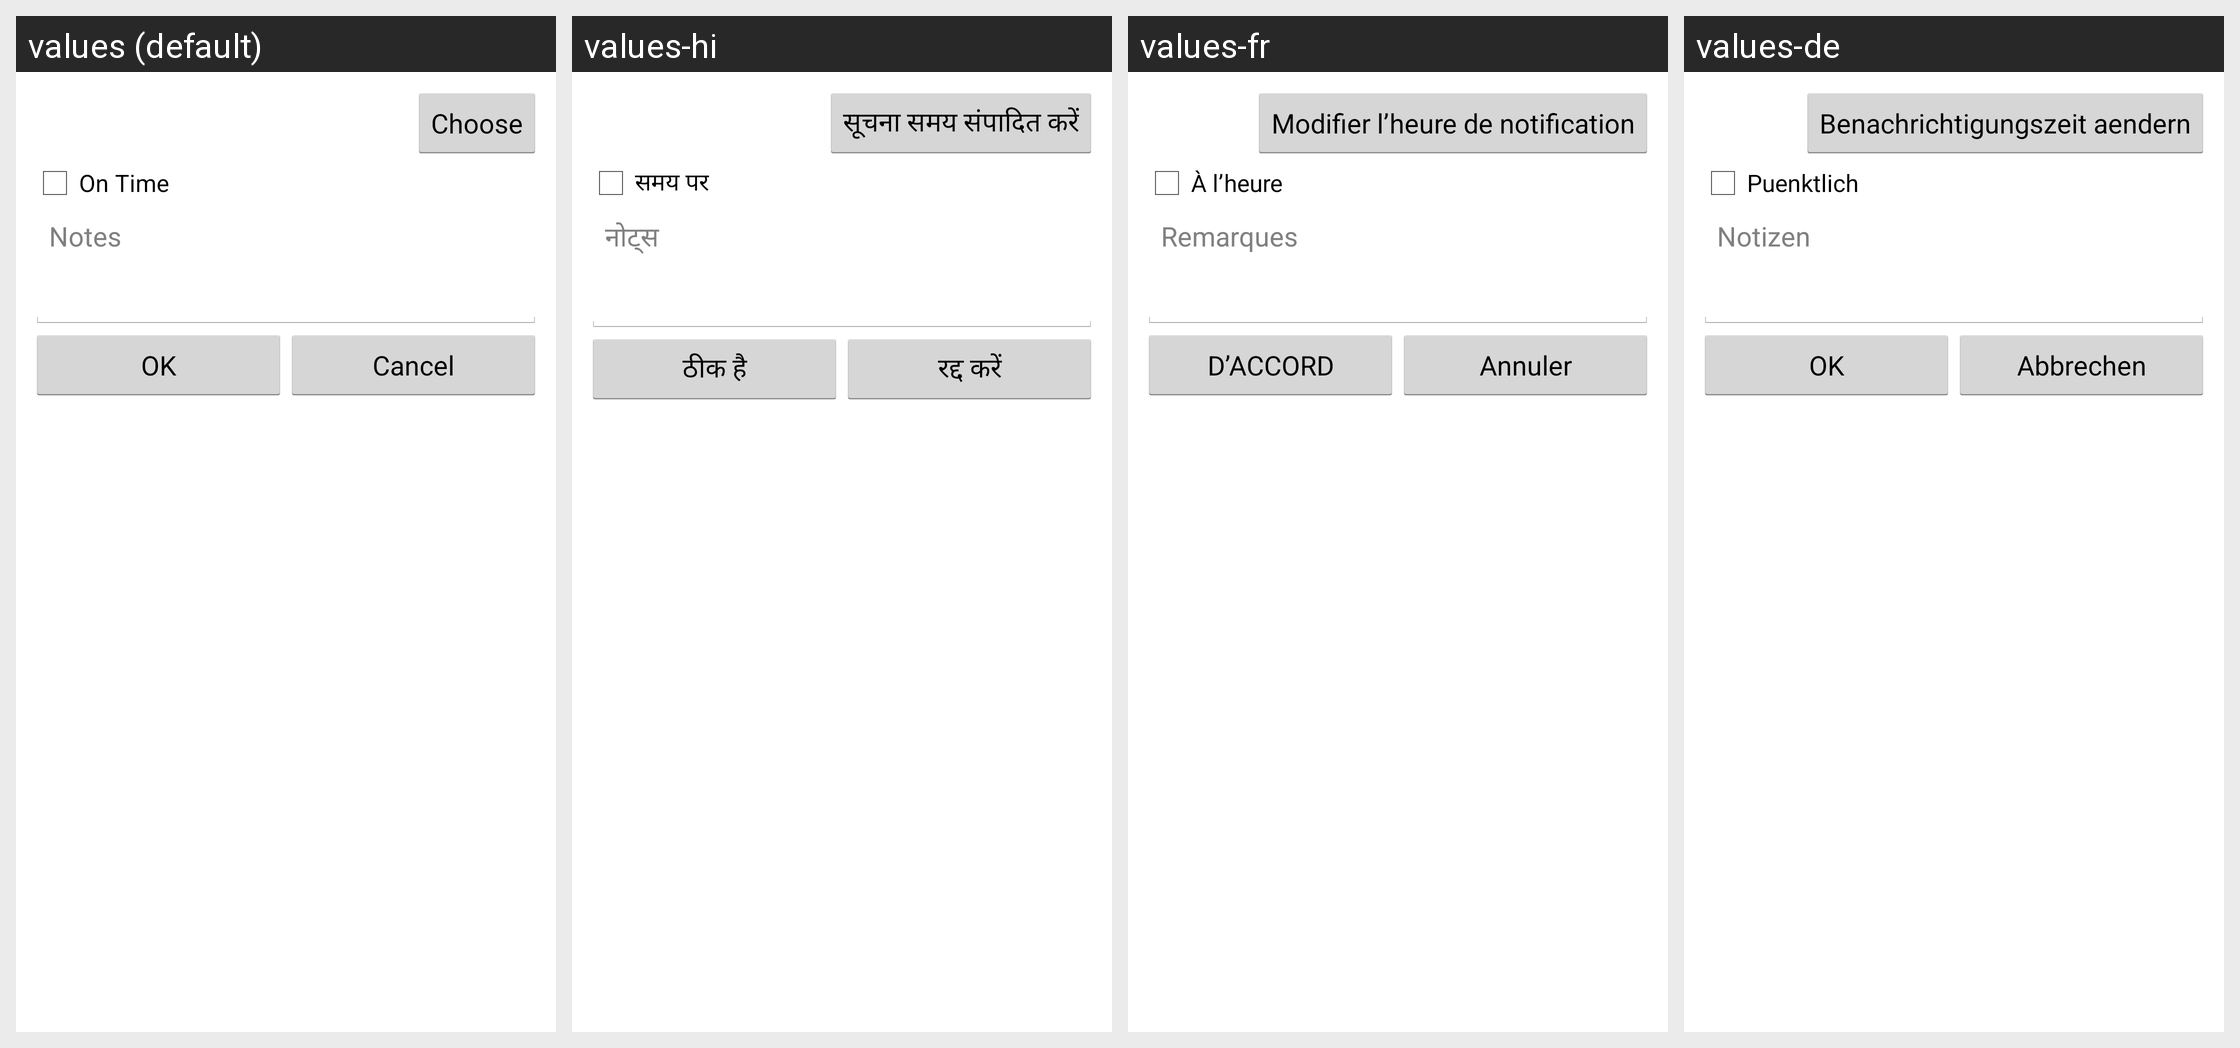

The Android screen above is rendered under several locales of the same app. Produce the string resources it draws, with the default and per-locale values.
Android screen res/layout/edit_history.xml rendered under 4 locales, left to right: values (default), values-hi, values-fr, values-de. Device: Nexus 5 (rendered at 1080×1920; each locale shown at half size, 540×960, under a caption strip naming it); theme android:Theme.Holo.Light.
Other locales in the repository, not shown: values-es, values-it, values-pt, values-pt-rBR, values-zh-rCN.
Strings drawn on this screen, with the default value and each locale's value (text and hints the layout hard-codes, and strings that could not be matched under every locale, appear in the picture but are not listed):

choose
  values: Choose
  values-hi: सूचना समय संपादित करें
  values-fr: Modifier l’heure de notification
  values-de: Benachrichtigungszeit aendern

on_time
  values: On Time
  values-hi: समय पर
  values-fr: À l’heure
  values-de: Puenktlich

notes
  values: Notes
  values-hi: नोट्स
  values-fr: Remarques
  values-de: Notizen

OK
  values: OK
  values-hi: ठीक है
  values-fr: D’ACCORD
  values-de: OK

Cancel
  values: Cancel
  values-hi: रद्द करें
  values-fr: Annuler
  values-de: Abbrechen
